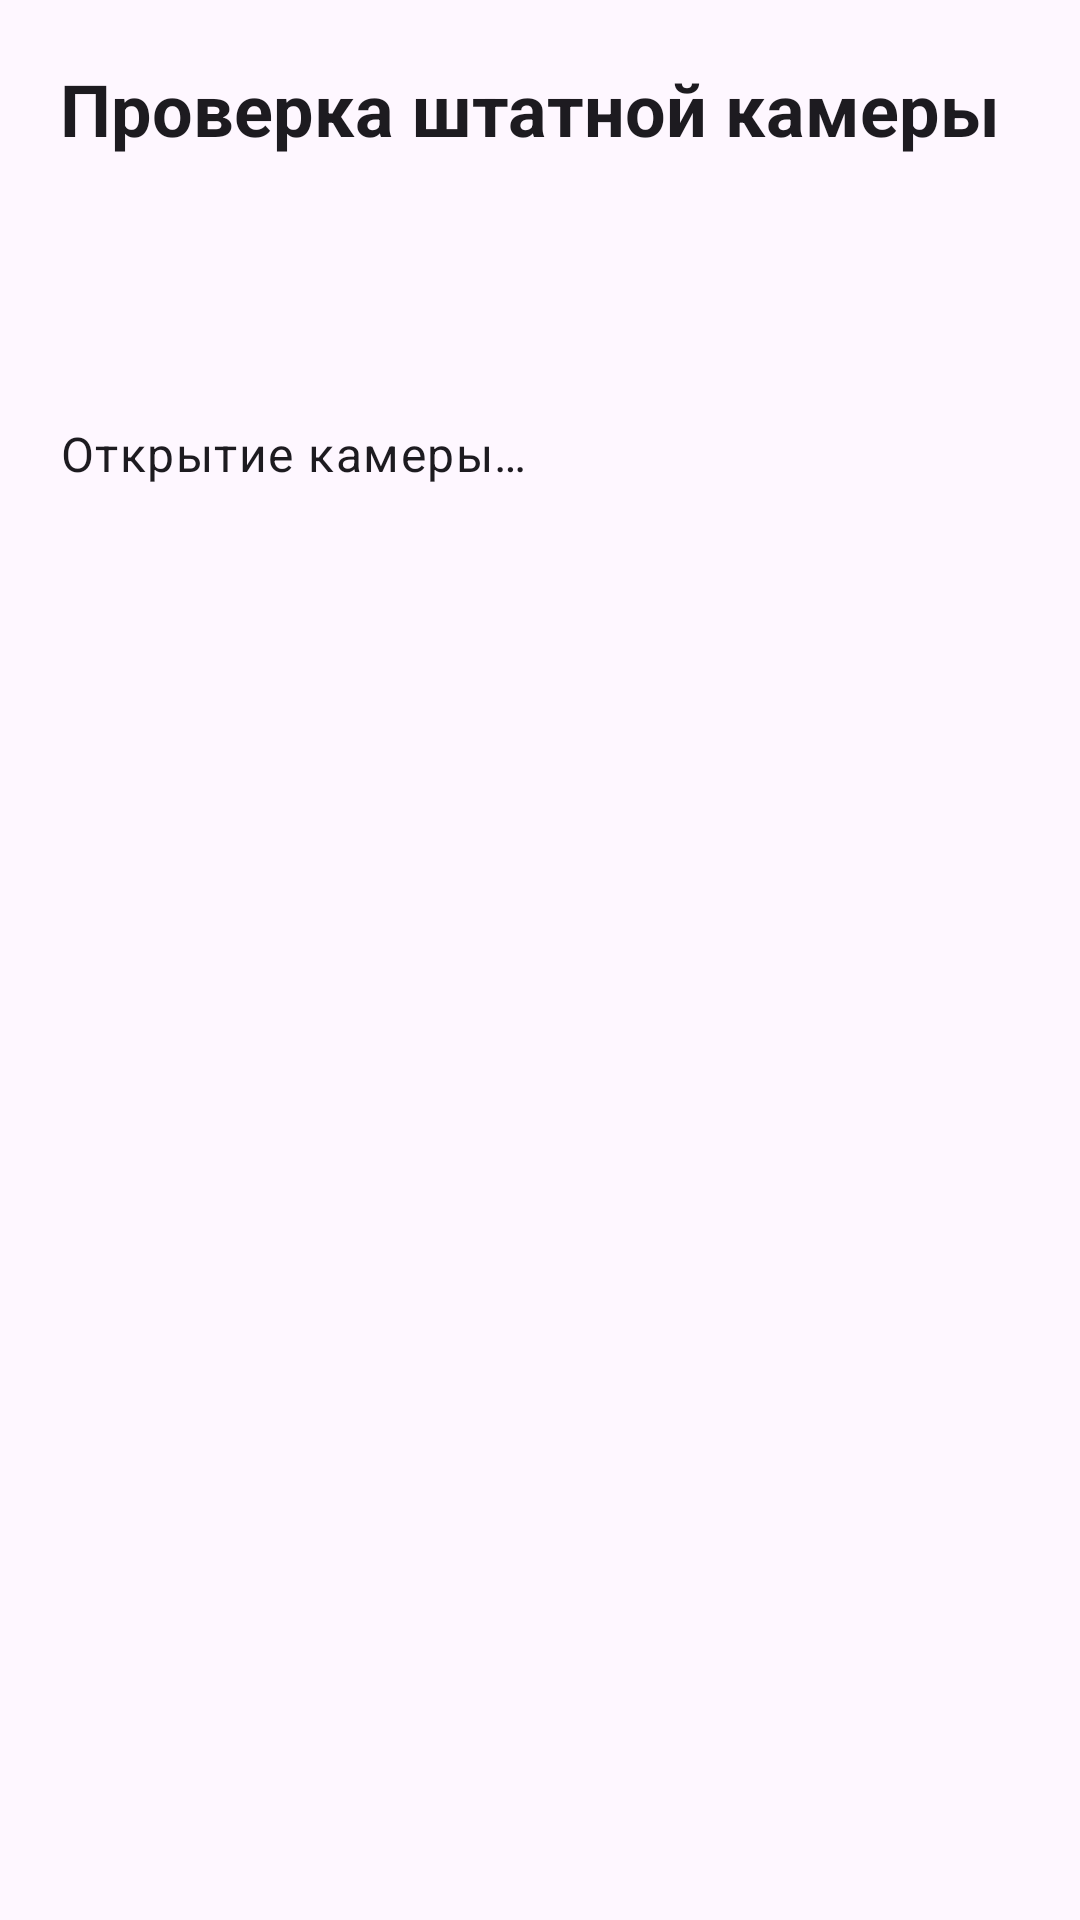

Android layout source for this screen:
<!-- AndroidManifest.xml: activity theme Theme.OnePlusCameraBridge -->
<!-- res/layout/activity_capture_proxy.xml -->
<?xml version="1.0" encoding="utf-8"?>
<androidx.core.widget.NestedScrollView xmlns:android="http://schemas.android.com/apk/res/android"
    android:layout_width="match_parent"
    android:layout_height="match_parent"
    android:fillViewport="true">

    <LinearLayout
        android:layout_width="match_parent"
        android:layout_height="wrap_content"
        android:orientation="vertical"
        android:padding="20dp">

        <TextView
            android:layout_width="wrap_content"
            android:layout_height="wrap_content"
            android:text="Проверка штатной камеры"
            android:textAppearance="@style/TextAppearance.Material3.HeadlineSmall"
            android:textStyle="bold" />

        <ProgressBar
            android:id="@+id/progress"
            android:layout_width="wrap_content"
            android:layout_height="wrap_content"
            android:layout_gravity="center_horizontal"
            android:layout_marginTop="24dp" />

        <ImageView
            android:id="@+id/previewImage"
            android:layout_width="match_parent"
            android:layout_height="320dp"
            android:layout_marginTop="16dp"
            android:adjustViewBounds="true"
            android:contentDescription="Миниатюра результата"
            android:scaleType="centerInside"
            android:visibility="gone" />

        <TextView
            android:id="@+id/resultText"
            android:layout_width="match_parent"
            android:layout_height="wrap_content"
            android:layout_marginTop="16dp"
            android:text="Открытие камеры…"
            android:textAppearance="@style/TextAppearance.Material3.BodyLarge" />

        <com.google.android.material.button.MaterialButton
            android:id="@+id/closeButton"
            android:layout_width="match_parent"
            android:layout_height="wrap_content"
            android:layout_marginTop="20dp"
            android:text="Закрыть и удалить снимок"
            android:visibility="gone" />
    </LinearLayout>
</androidx.core.widget.NestedScrollView>
<!-- resources referenced by this layout -->
<resources>
  <style name="Theme.OnePlusCameraBridge" parent="Theme.Material3.DayNight.NoActionBar">
          <item name="colorPrimary">@color/bridge_primary</item>
          <item name="colorOnPrimary">@color/bridge_on_primary</item>
          <item name="android:colorAccent">@color/bridge_primary</item>
          <item name="android:navigationBarColor">?attr/colorSurface</item>
          <item name="android:statusBarColor">?attr/colorSurface</item>
          <item name="android:windowLightStatusBar">true</item>
      </style>
  <color name="bridge_primary">#D92B2B</color>
  <color name="bridge_on_primary">#FFFFFF</color>
</resources>
